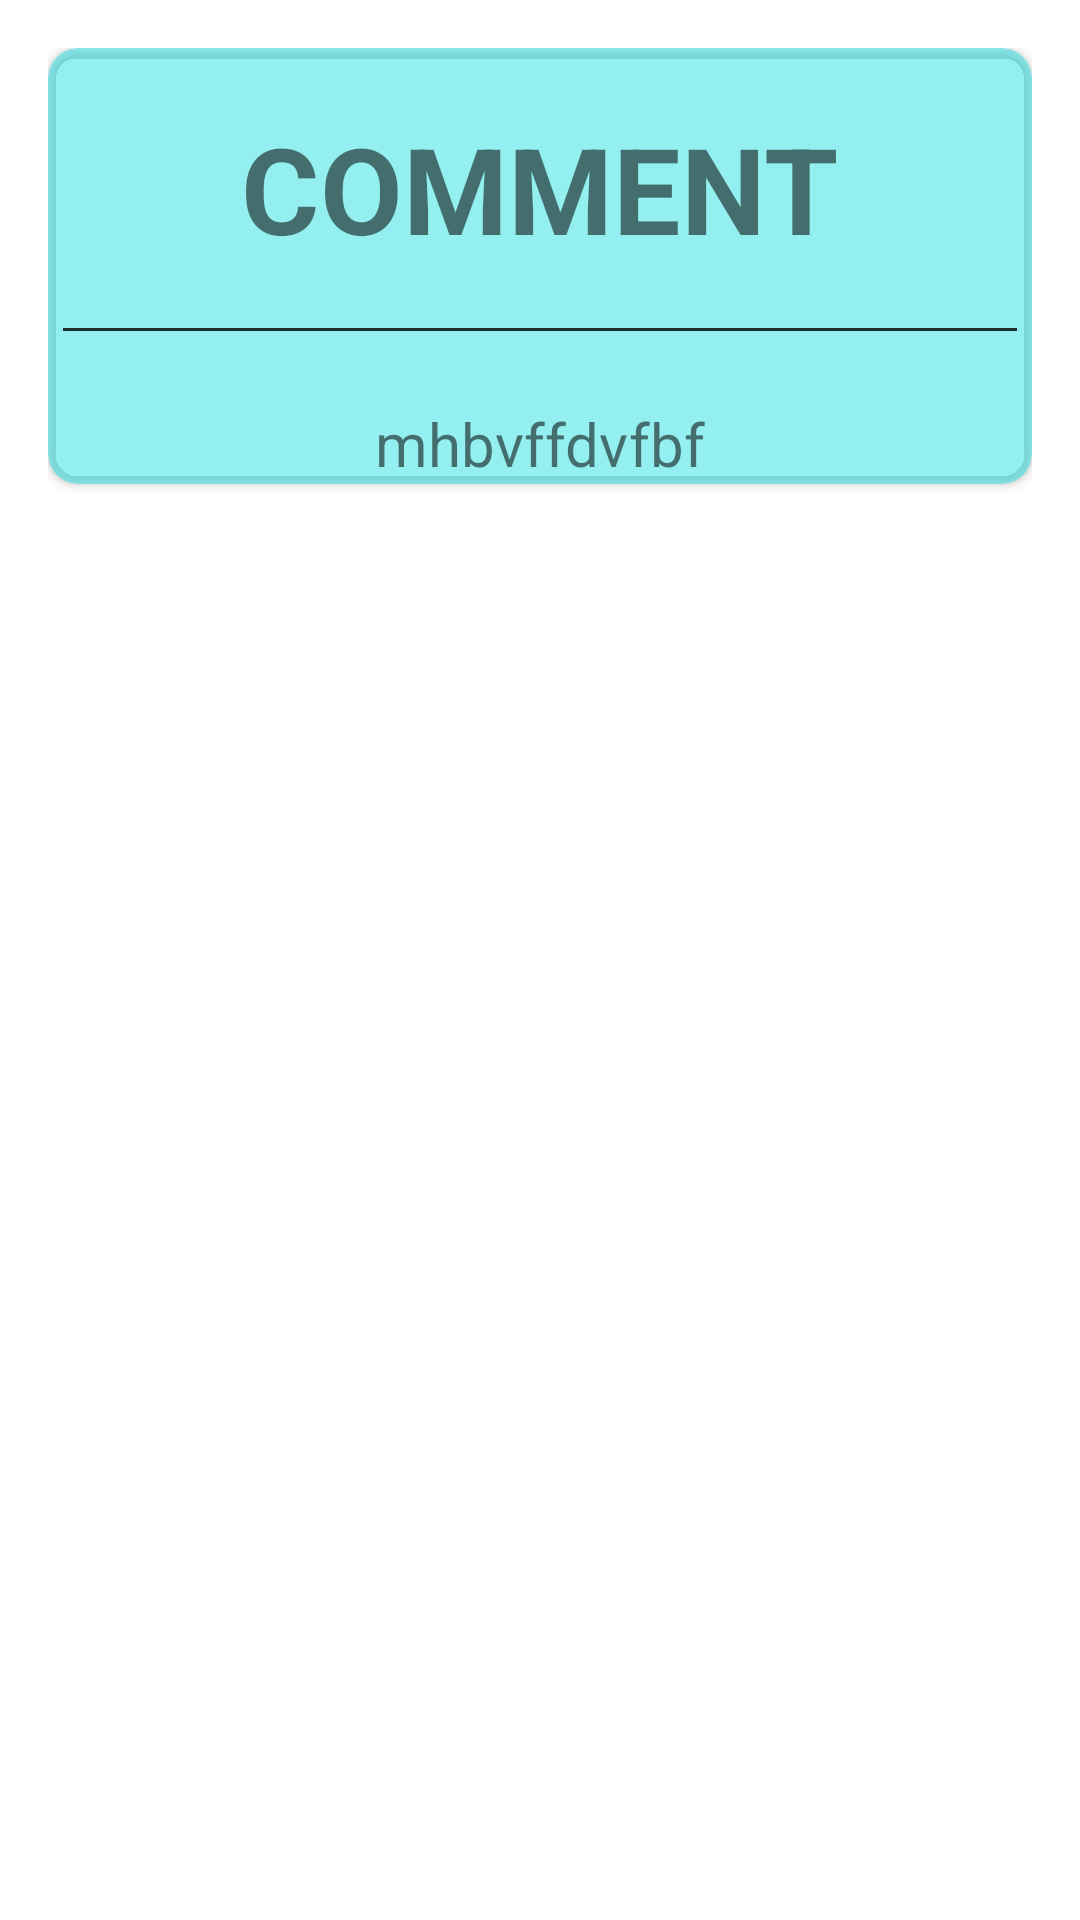

Here is an Android app screen rendered from its layout file. Give the layout XML and the strings, colors and styles it references.
<!-- AndroidManifest.xml: application theme Theme.Blijdorp -->
<!-- res/layout/activity_comment_row.xml -->
<?xml version="1.0" encoding="utf-8"?>
<LinearLayout xmlns:android="http://schemas.android.com/apk/res/android"
    xmlns:app="http://schemas.android.com/apk/res-auto"
    xmlns:card_view="http://schemas.android.com/apk/res-auto"
    xmlns:tools="http://schemas.android.com/tools"
    android:id="@+id/linearLayout"
    android:layout_width="match_parent"
    android:layout_height="wrap_content"
    android:orientation="horizontal"
    android:layout_marginTop="40dp"
    android:padding="16dp">

    <androidx.cardview.widget.CardView
        android:id="@+id/card_view"
        android:layout_width="match_parent"
        android:layout_height="wrap_content"
        app:cardBackgroundColor="#6F0ADCDC"
        card_view:cardCornerRadius="10dp"
        tools:layout_editor_absoluteY="68dp">

        <androidx.constraintlayout.widget.ConstraintLayout
            android:layout_width="wrap_content"
            android:layout_height="wrap_content"
            android:paddingLeft="5dp"
            android:paddingRight="5dp">

            <TextView
                android:id="@+id/mainCommentTitle"
                android:layout_width="wrap_content"
                android:layout_height="wrap_content"
                android:layout_gravity="center"
                android:layout_marginTop="20dp"
                android:textSize="40sp"
                android:textStyle="bold"
                android:text="COMMENT"
                app:layout_constraintEnd_toEndOf="parent"
                app:layout_constraintStart_toStartOf="parent"
                app:layout_constraintTop_toTopOf="parent" />

            <View
                android:id="@+id/divider"
                android:layout_width="390dp"
                android:layout_height="1dp"
                android:layout_gravity="bottom"
                android:layout_marginTop="20dp"
                android:background="#CD000000"
                app:layout_constraintEnd_toEndOf="parent"
                app:layout_constraintStart_toStartOf="parent"
                app:layout_constraintTop_toBottomOf="@+id/mainCommentTitle" />

            <TextView
                android:id="@+id/actualComment"
                android:layout_width="wrap_content"
                android:layout_height="wrap_content"
                android:layout_marginTop="24dp"
                android:paddingLeft="5dp"
                android:paddingRight="5dp"
                android:text="mhbvffdvfbf"
                android:textSize="20sp"
                app:layout_constraintBottom_toBottomOf="parent"
                app:layout_constraintEnd_toEndOf="parent"
                app:layout_constraintStart_toStartOf="parent"
                app:layout_constraintTop_toBottomOf="@+id/divider" />

        </androidx.constraintlayout.widget.ConstraintLayout>

    </androidx.cardview.widget.CardView>

</LinearLayout>
<!-- resources referenced by this layout -->
<resources>
  <style name="Theme.Blijdorp" parent="Theme.MaterialComponents.DayNight.DarkActionBar">
          
          <item name="colorPrimary">@color/purple_500</item>
          <item name="colorPrimaryVariant">@color/purple_700</item>
          <item name="colorOnPrimary">@color/white</item>
          
          <item name="colorSecondary">@color/teal_200</item>
          <item name="colorSecondaryVariant">@color/teal_700</item>
          <item name="colorOnSecondary">@color/black</item>
          
          <item name="android:statusBarColor" tools:targetApi="l">?attr/colorPrimaryVariant</item>
          
      </style>
  <!-- not gathered from this repository: default colours our renderer supplied (Android Studio template values) -->
  <color name="purple_500">#FF6200EE</color>
  <color name="purple_700">#FF3700B3</color>
  <color name="teal_200">#FF03DAC5</color>
  <color name="teal_700">#FF018786</color>
  <color name="black">#FF000000</color>
  <color name="white">#FFFFFFFF</color>
</resources>
